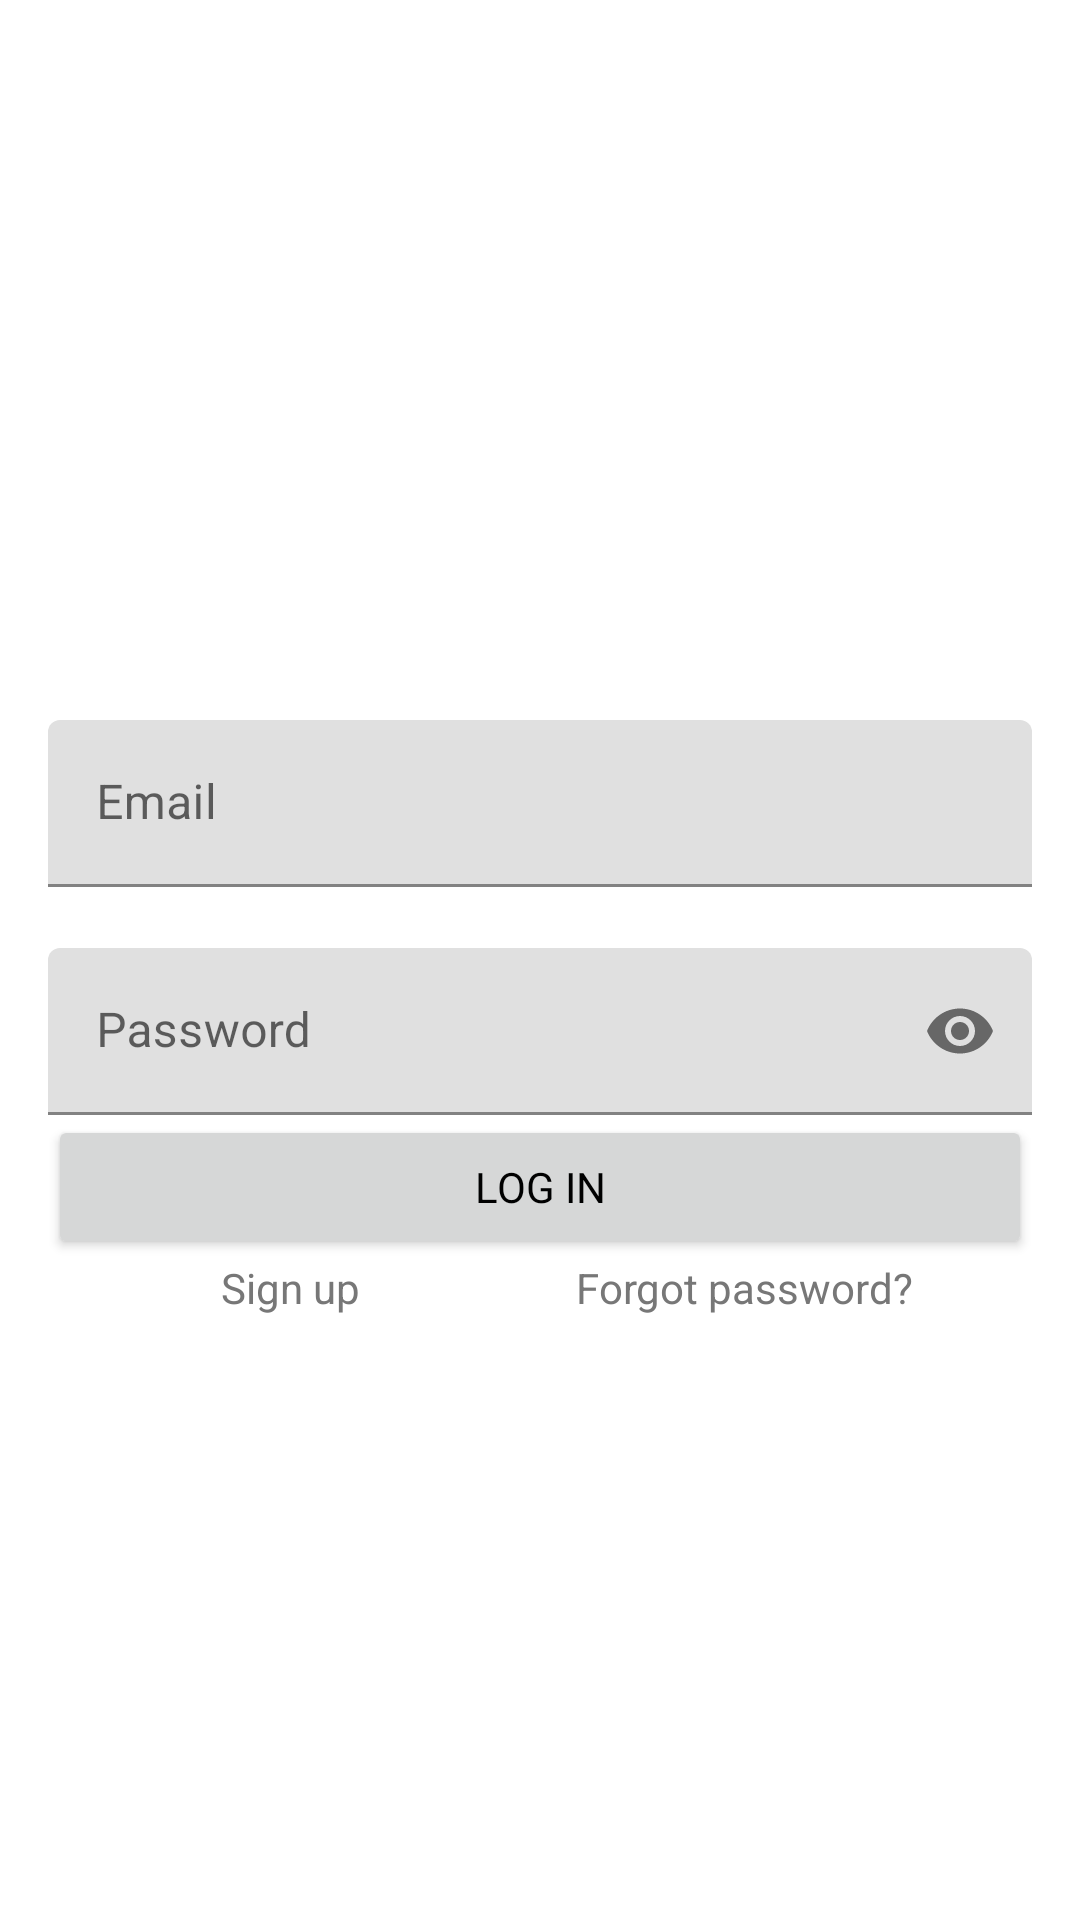

The Android layout XML behind this screen, and the referenced resources:
<!-- AndroidManifest.xml: application theme Theme.DomainSearch.NoActionBar -->
<!-- res/layout/fragment_login.xml -->
<?xml version="1.0" encoding="utf-8"?>
<layout xmlns:tools="http://schemas.android.com/tools"
    xmlns:android="http://schemas.android.com/apk/res/android"
    xmlns:app="http://schemas.android.com/apk/res-auto">

    <data>

    </data>

    <androidx.constraintlayout.widget.ConstraintLayout
        android:layout_width="match_parent"
        android:layout_height="match_parent">

        <com.google.android.material.textfield.TextInputLayout
            android:id="@+id/email_edit_text_layout"
            android:layout_width="match_parent"
            android:layout_height="wrap_content"
            android:layout_marginStart="@dimen/login_activity_side_margin"
            android:layout_marginTop="240dp"
            android:layout_marginEnd="@dimen/login_activity_side_margin"
            android:hint="@string/email"
            app:errorEnabled="true"
            app:layout_constraintEnd_toEndOf="parent"
            app:layout_constraintStart_toStartOf="parent"
            app:layout_constraintTop_toTopOf="parent">

            <com.google.android.material.textfield.TextInputEditText
                android:id="@+id/email_edit_text"
                android:layout_width="match_parent"
                android:layout_height="wrap_content"
                android:imeOptions="actionDone"
                android:inputType="textEmailAddress"
                android:maxLines="1"
                android:singleLine="true" />

        </com.google.android.material.textfield.TextInputLayout>

        <com.google.android.material.textfield.TextInputLayout
            android:id="@+id/password_edit_text_layout"
            android:layout_width="match_parent"
            android:layout_height="wrap_content"
            android:layout_marginStart="@dimen/login_activity_side_margin"
            android:layout_marginEnd="@dimen/login_activity_side_margin"
            android:hint="@string/password"
            app:endIconMode="password_toggle"
            app:layout_constraintEnd_toEndOf="parent"
            app:layout_constraintStart_toStartOf="parent"
            app:layout_constraintTop_toBottomOf="@+id/email_edit_text_layout">

            <com.google.android.material.textfield.TextInputEditText
                android:id="@+id/password_edit_text"
                android:layout_width="match_parent"
                android:layout_height="wrap_content"
                android:imeOptions="actionDone"
                android:inputType="textPassword"
                android:maxLength="16"
                android:maxLines="1"
                android:singleLine="true" />

        </com.google.android.material.textfield.TextInputLayout>

        <Button
            android:id="@+id/login_button"
            android:layout_width="match_parent"
            android:layout_height="wrap_content"
            android:layout_marginStart="@dimen/login_activity_side_margin"
            android:layout_marginEnd="@dimen/login_activity_side_margin"
            android:text="@string/log_in"
            app:layout_constraintEnd_toEndOf="parent"
            app:layout_constraintStart_toStartOf="parent"
            app:layout_constraintTop_toBottomOf="@+id/password_edit_text_layout" />

        <TextView
            android:id="@+id/forgot_password_text_view"
            android:layout_width="wrap_content"
            android:layout_height="wrap_content"
            android:layout_marginStart="192dp"
            android:text="@string/forgot_password"
            android:textColor="@color/grey"
            app:layout_constraintStart_toStartOf="parent"
            app:layout_constraintTop_toBottomOf="@+id/login_button" />

        <TextView
            android:id="@+id/signup_text_view"
            android:layout_width="wrap_content"
            android:layout_height="wrap_content"
            android:layout_marginEnd="240dp"
            android:text="@string/sign_up"
            android:textColor="@color/grey"
            app:layout_constraintEnd_toEndOf="parent"
            app:layout_constraintTop_toBottomOf="@+id/login_button" />

    </androidx.constraintlayout.widget.ConstraintLayout>
</layout>
<!-- resources referenced by this layout -->
<resources>
  <color name="grey">#777777</color>
  <dimen name="login_activity_side_margin">16dp</dimen>
  <string name="email">Email</string>
  <string name="forgot_password">Forgot password?</string>
  <string name="log_in">Log in</string>
  <string name="password">Password</string>
  <string name="sign_up">Sign up</string>
  <style name="Theme.DomainSearch.NoActionBar">
          <item name="windowActionBar">false</item>
          <item name="windowNoTitle">true</item>
      </style>
</resources>
